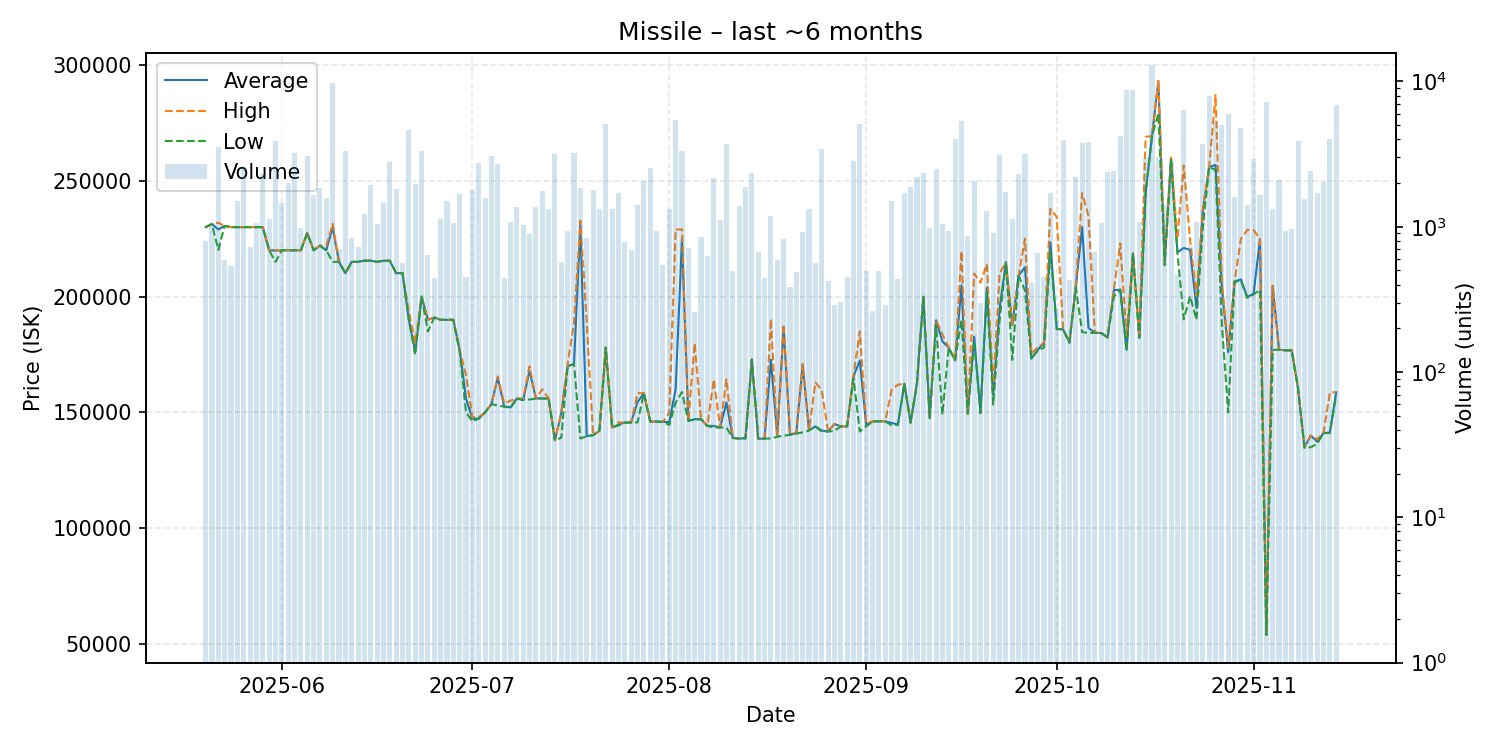

Data behind this chart, as committed beside it:
date, average, highest, lowest, order_count, volume
2025-05-20, 230000, 230000, 230000, 77, 804
2025-05-21, 231300, 231300, 231300, 63, 1065
2025-05-22, 229000, 231900, 220200, 64, 3563
2025-05-23, 230500, 230500, 230500, 75, 595
2025-05-24, 230000, 230000, 230000, 82, 539
2025-05-25, 230000, 230000, 230000, 98, 1503
2025-05-26, 230000, 230000, 230000, 100, 2625
2025-05-27, 230000, 230000, 230000, 59, 727
2025-05-28, 230000, 230000, 230000, 68, 1055
2025-05-29, 230000, 230000, 230000, 80, 2314
2025-05-30, 220000, 220000, 220000, 74, 1134
2025-05-31, 219900, 220000, 215000, 124, 3908
2025-06-01, 220000, 220000, 220000, 96, 1465
2025-06-02, 220000, 220000, 220000, 89, 2005
2025-06-03, 220000, 220000, 220000, 78, 3242
2025-06-04, 220000, 220000, 220000, 93, 988
2025-06-05, 227500, 227500, 227500, 87, 3082
2025-06-06, 220000, 220000, 220000, 102, 1658
2025-06-07, 222000, 222000, 222000, 86, 1851
2025-06-08, 220000, 222000, 220000, 98, 1576
2025-06-09, 230000, 231400, 215000, 96, 9754
2025-06-10, 215000, 215000, 215000, 77, 705
2025-06-11, 210100, 210100, 210100, 64, 3319
2025-06-12, 215000, 215000, 215000, 75, 832
2025-06-13, 215000, 215000, 215000, 69, 725
2025-06-14, 215500, 215500, 215500, 85, 1224
2025-06-15, 215500, 215500, 215500, 96, 1944
2025-06-16, 215000, 215000, 215000, 73, 1041
2025-06-17, 215500, 215500, 215500, 76, 1467
2025-06-18, 215500, 215500, 215500, 72, 2807
2025-06-19, 210100, 210100, 210100, 75, 1817
2025-06-20, 210200, 210200, 210200, 57, 561
2025-06-21, 190000, 193600, 190000, 81, 4656
2025-06-22, 176100, 180000, 175000, 101, 1979
2025-06-23, 200000, 200000, 200000, 80, 3349
2025-06-24, 190000, 190000, 185000, 73, 640
2025-06-25, 191000, 191000, 191000, 69, 445
2025-06-26, 190000, 190000, 190000, 65, 1129
2025-06-27, 190000, 190000, 190000, 88, 1509
2025-06-28, 190000, 190000, 190000, 82, 1057
2025-06-29, 177000, 177000, 176100, 101, 1673
2025-06-30, 156000, 166000, 150000, 70, 452
2025-07-01, 147300, 148000, 146200, 89, 1794
2025-07-02, 147400, 148000, 147300, 79, 2755
2025-07-03, 150000, 150000, 150000, 63, 1587
2025-07-04, 153600, 153600, 153600, 78, 3074
2025-07-05, 165000, 165600, 153000, 84, 2718
2025-07-06, 152600, 154000, 152500, 73, 447
2025-07-07, 152200, 155100, 152000, 75, 1081
2025-07-08, 156000, 156000, 156000, 79, 1368
2025-07-09, 155400, 156000, 155400, 72, 1022
2025-07-10, 168000, 169900, 155600, 70, 891
2025-07-11, 156000, 156000, 156000, 67, 1366
2025-07-12, 156100, 160000, 156000, 93, 1767
2025-07-13, 156000, 156000, 156000, 89, 1317
2025-07-14, 138000, 138000, 138000, 64, 3191
2025-07-15, 149800, 150000, 139100, 68, 570
2025-07-16, 170000, 171000, 170000, 63, 935
2025-07-17, 171000, 188700, 170900, 77, 3218
2025-07-18, 231000, 232800, 138800, 64, 1853
... 119 more rows
